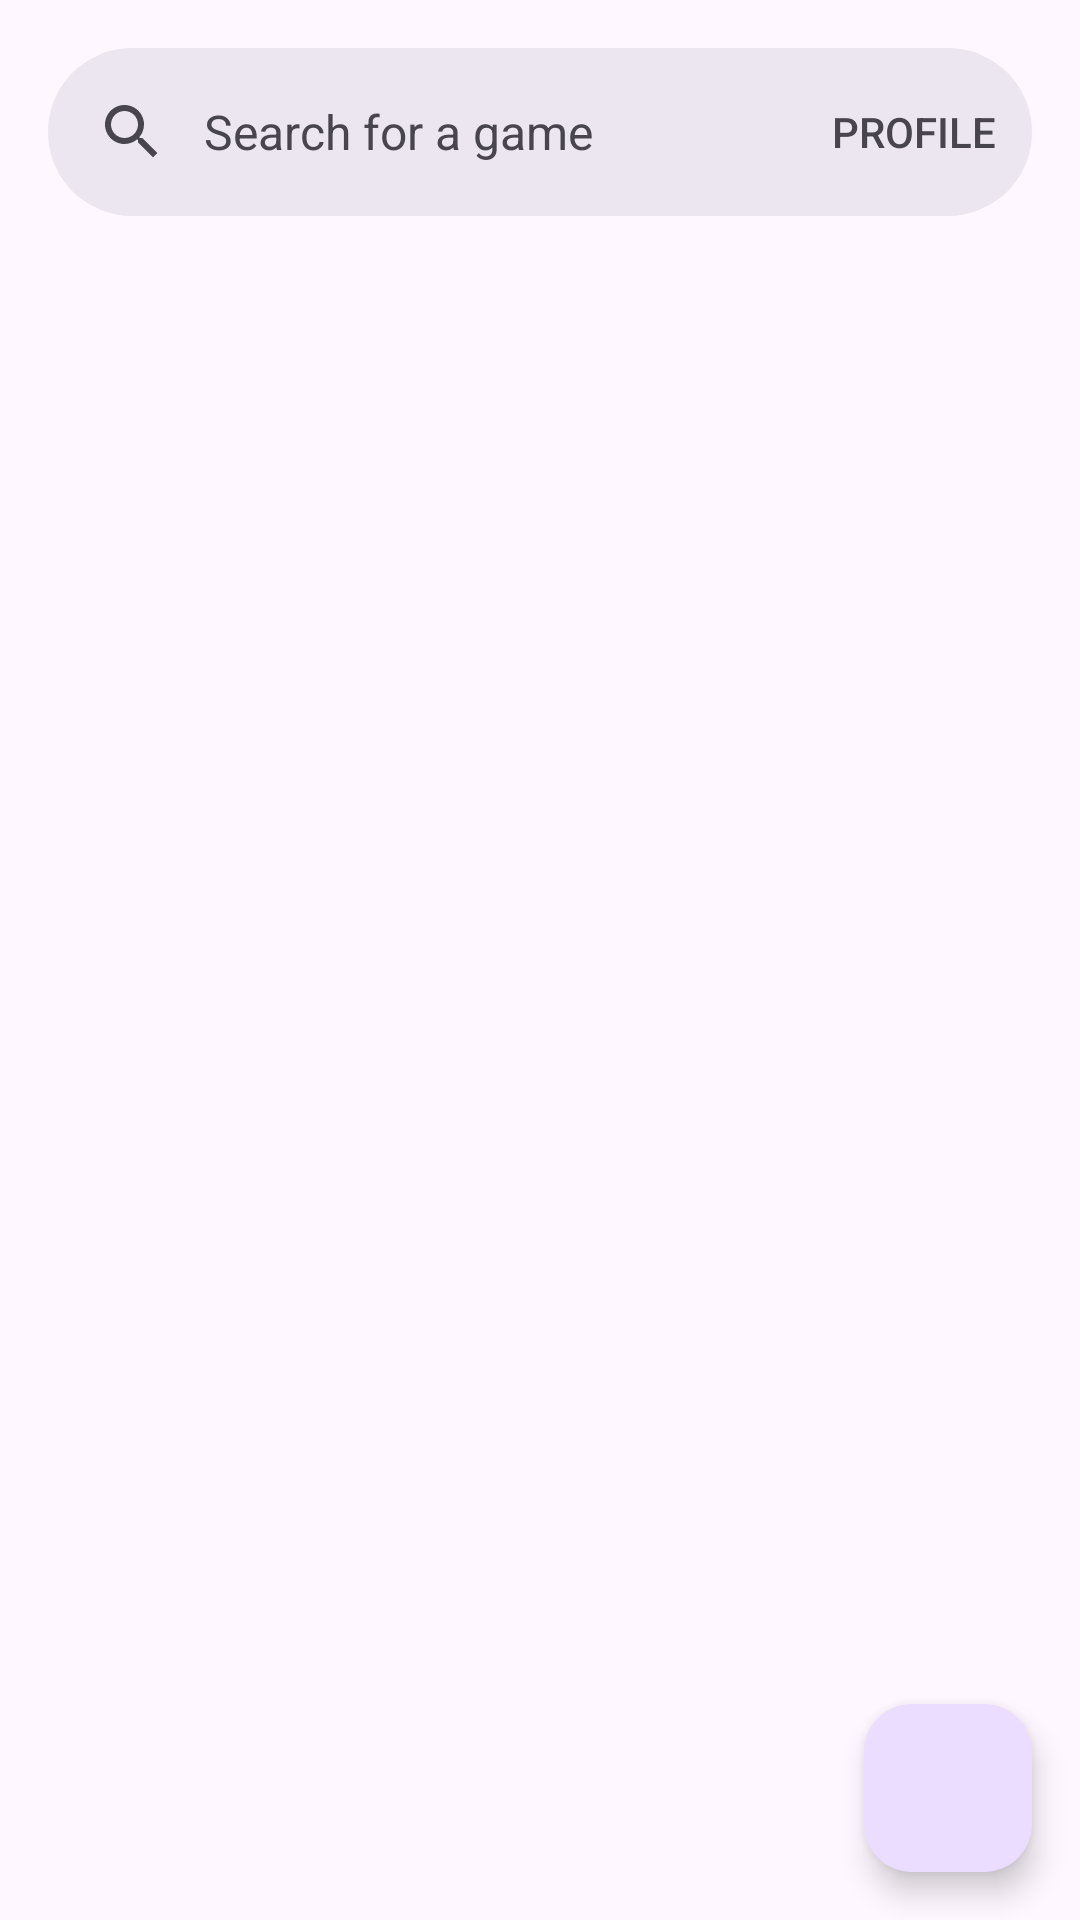

Android layout source for this screen:
<!-- AndroidManifest.xml: application theme Theme.Pchk_with_yulia -->
<!-- res/layout/fragment_main.xml -->
<?xml version="1.0" encoding="utf-8"?>
<androidx.coordinatorlayout.widget.CoordinatorLayout xmlns:android="http://schemas.android.com/apk/res/android"
    xmlns:app="http://schemas.android.com/apk/res-auto"
    xmlns:tools="http://schemas.android.com/tools"
    android:layout_width="match_parent"
    android:layout_height="match_parent"
    tools:context=".ui.fragments.MainFragment">

    <com.google.android.material.appbar.AppBarLayout
        android:layout_width="match_parent"
        android:layout_height="wrap_content">

        <com.google.android.material.search.SearchBar
            android:id="@+id/searchBar"
            android:layout_width="match_parent"
            android:layout_height="wrap_content"
            android:layout_marginTop="16dp"
            android:hint="@string/search_for_a_game"
            app:layout_constraintEnd_toEndOf="parent"
            app:layout_constraintStart_toStartOf="parent"
            app:layout_constraintTop_toTopOf="parent"
            app:menu="@menu/menu_search_bar" />
    </com.google.android.material.appbar.AppBarLayout>

    <com.google.android.material.search.SearchView
        android:layout_width="match_parent"
        android:layout_height="match_parent"
        android:hint="@string/search_for_a_game"
        app:layout_anchor="@id/searchBar">

        <ScrollView
            android:layout_width="match_parent"
            android:layout_height="wrap_content">

            <TextView
                android:layout_width="wrap_content"
                android:layout_height="wrap_content"
                android:text="GAVNA" />

        </ScrollView>

    </com.google.android.material.search.SearchView>

    <com.google.android.material.floatingactionbutton.FloatingActionButton
        android:id="@+id/fab_add_game"
        android:layout_width="wrap_content"
        android:layout_height="wrap_content"
        android:layout_gravity="bottom|end"
        android:layout_margin="16dp"
        android:src="@drawable/ic_plus" />

</androidx.coordinatorlayout.widget.CoordinatorLayout>
<!-- resources referenced by this layout -->
<resources>
  <string name="search_for_a_game">Search for a game</string>
  <style name="Theme.Pchk_with_yulia" parent="Base.Theme.Pchk_with_yulia" />
  <style name="Base.Theme.Pchk_with_yulia" parent="Theme.Material3.DayNight.NoActionBar">
          
          
      </style>
</resources>
